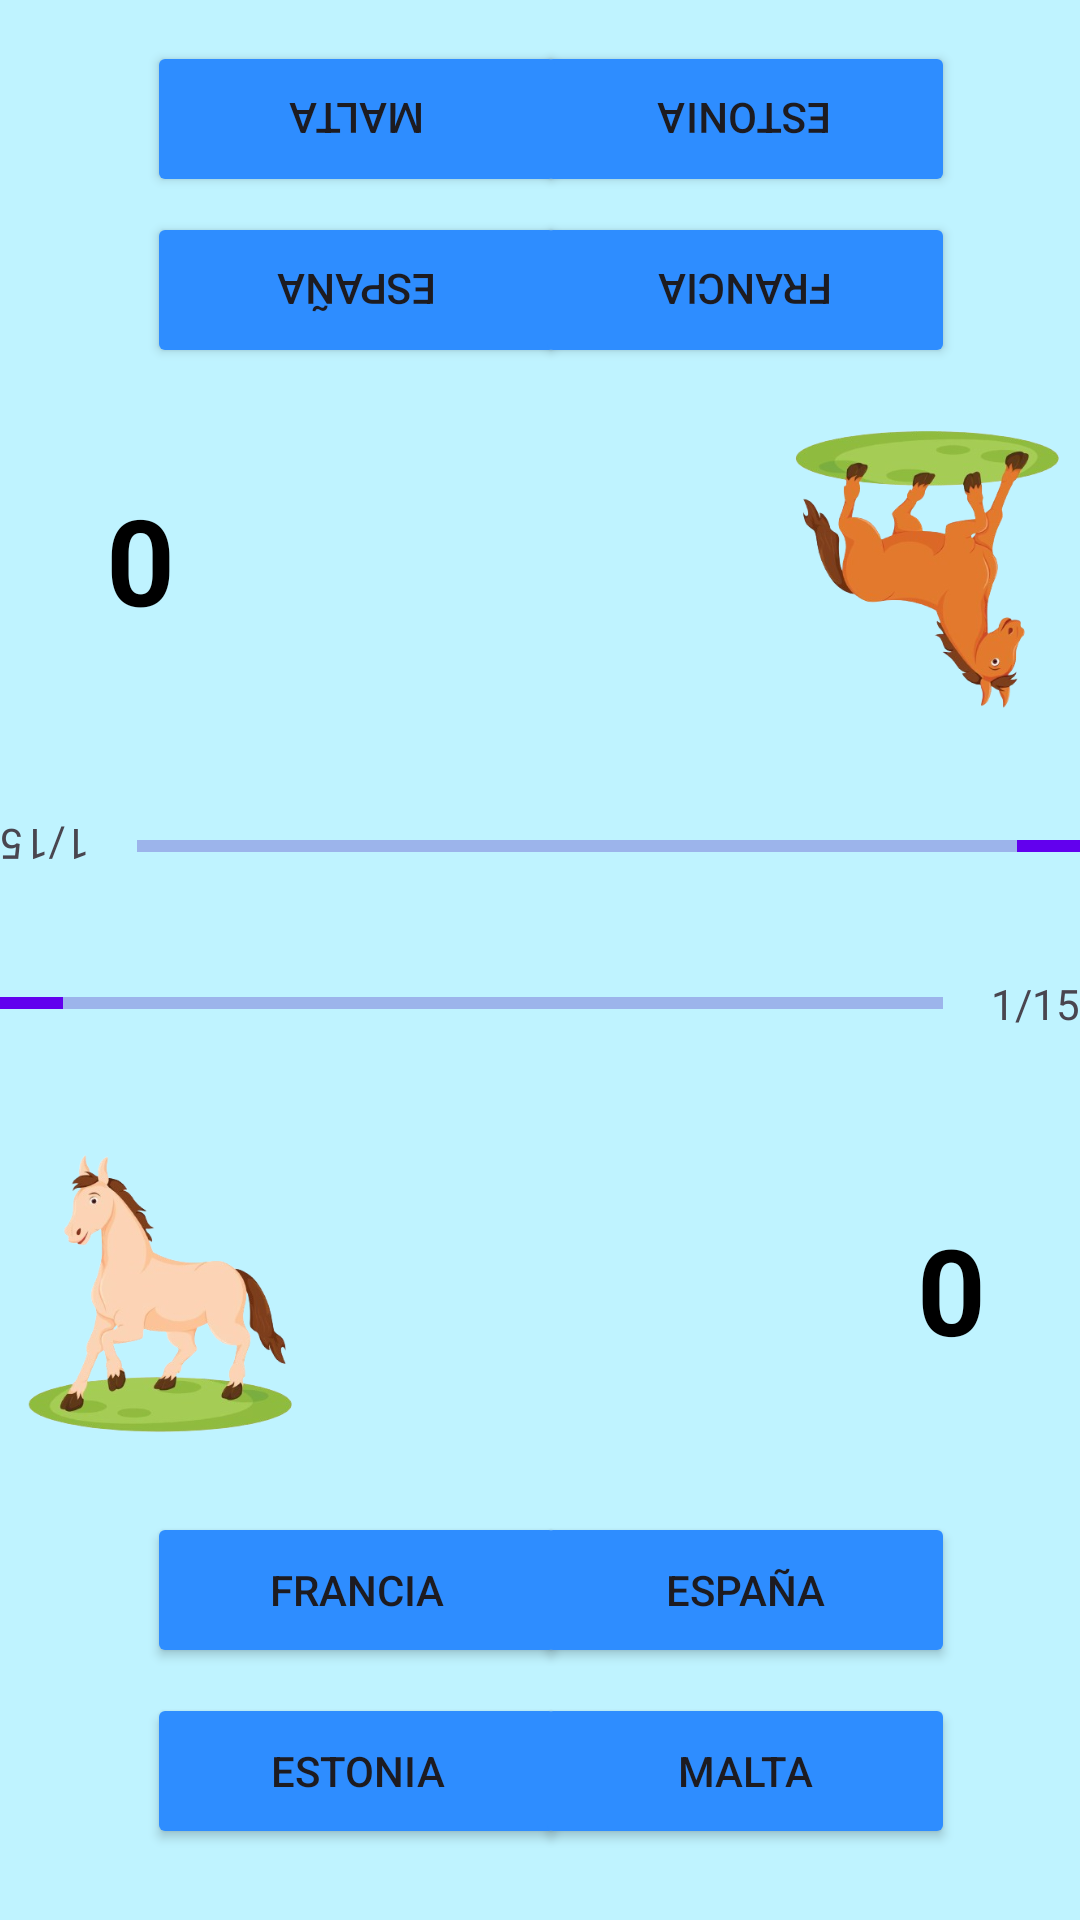

This screen was rendered from an Android layout file. Write that file and the resources it references.
<!-- AndroidManifest.xml: application theme Theme.FlagFlash -->
<!-- res/layout/multijugador_bandera.xml -->
<?xml version="1.0" encoding="utf-8"?>
<androidx.constraintlayout.widget.ConstraintLayout xmlns:android="http://schemas.android.com/apk/res/android"
    xmlns:tools="http://schemas.android.com/tools"
    android:layout_width="match_parent"
    android:layout_height="match_parent"
    xmlns:app="http://schemas.android.com/apk/res-auto"
    android:background="@color/background">

    <LinearLayout
        android:layout_width="360dp"
        android:layout_height="47dp"
        android:layout_marginBottom="20dp"
        android:gravity="center_vertical"
        app:layout_constraintBottom_toBottomOf="parent"
        app:layout_constraintEnd_toEndOf="parent"
        app:layout_constraintStart_toStartOf="parent"
        app:layout_constraintTop_toTopOf="parent"
        app:layout_constraintVertical_bias="0.543">

        <ProgressBar
            android:id="@+id/progressBar"
            style="@style/Widget.AppCompat.ProgressBar.Horizontal"
            android:layout_width="0dp"
            android:layout_height="wrap_content"
            android:layout_marginRight="16dp"
            android:layout_weight="1"
            android:indeterminate="false"
            android:max="15"
            android:min="0"
            android:minHeight="50dp"
            android:progress="1"
            android:progressBackgroundTint="#3700B3"
            android:progressTint="#6200EE" />

        <TextView
            android:id="@+id/tvProgress"
            android:layout_width="wrap_content"
            android:layout_height="wrap_content"
            android:text="1/15" />
    </LinearLayout>

    <LinearLayout
        android:layout_width="360dp"
        android:layout_height="47dp"
        android:layout_marginBottom="20dp"
        android:gravity="center_vertical"
        android:rotation="180"
        app:layout_constraintBottom_toBottomOf="parent"
        app:layout_constraintEnd_toEndOf="parent"
        app:layout_constraintStart_toStartOf="parent"
        app:layout_constraintTop_toTopOf="parent"
        app:layout_constraintVertical_bias="0.451">

        <ProgressBar
            android:id="@+id/progressBar2"
            style="@style/Widget.AppCompat.ProgressBar.Horizontal"
            android:layout_width="0dp"
            android:layout_height="wrap_content"
            android:layout_marginRight="16dp"
            android:layout_weight="1"
            android:indeterminate="false"
            android:max="15"
            android:min="0"
            android:minHeight="50dp"
            android:progress="1"
            android:progressBackgroundTint="#3700B3"
            android:progressTint="#6200EE" />

        <TextView
            android:id="@+id/tvProgress2"
            android:layout_width="wrap_content"
            android:layout_height="wrap_content"
            android:text="1/15" />
    </LinearLayout>

    <ImageView
        android:id="@+id/bandera"
        android:layout_width="186dp"
        android:layout_height="130dp"
        android:src="@drawable/bandera_de_espana"
        app:layout_constraintBottom_toBottomOf="parent"
        app:layout_constraintEnd_toEndOf="parent"
        app:layout_constraintHorizontal_bias="0.595"
        app:layout_constraintStart_toStartOf="parent"
        app:layout_constraintTop_toTopOf="parent"
        app:layout_constraintVertical_bias="0.705" />

    <ImageView
        android:id="@+id/bandera2"
        android:layout_width="186dp"
        android:layout_height="130dp"
        android:rotation="180"
        android:src="@drawable/bandera_de_espana"
        app:layout_constraintBottom_toBottomOf="parent"
        app:layout_constraintEnd_toEndOf="parent"
        app:layout_constraintHorizontal_bias="0.422"
        app:layout_constraintStart_toStartOf="parent"
        app:layout_constraintTop_toTopOf="parent"
        app:layout_constraintVertical_bias="0.257" />

    <ImageView
        android:id="@+id/jugador1"
        android:layout_width="100dp"
        android:layout_height="102dp"
        android:src="@drawable/jugador1"
        app:layout_constraintBottom_toBottomOf="parent"
        app:layout_constraintEnd_toEndOf="parent"
        app:layout_constraintHorizontal_bias="0.012"
        app:layout_constraintStart_toStartOf="parent"
        app:layout_constraintTop_toTopOf="parent"
        app:layout_constraintVertical_bias="0.701" />

    <ImageView
        android:id="@+id/jugador2"
        android:layout_width="100dp"
        android:layout_height="102dp"
        android:rotation="180"
        android:src="@drawable/jugador2"
        app:layout_constraintBottom_toBottomOf="parent"
        app:layout_constraintEnd_toEndOf="parent"
        app:layout_constraintHorizontal_bias="0.993"
        app:layout_constraintStart_toStartOf="parent"
        app:layout_constraintTop_toTopOf="parent"
        app:layout_constraintVertical_bias="0.265" />

    <Button
        android:id="@+id/Pais1"
        android:layout_width="140dp"
        android:layout_height="52dp"
        android:backgroundTint="#2E8DFF"
        android:text="España"
        app:layout_constraintBottom_toBottomOf="parent"
        app:layout_constraintEnd_toEndOf="parent"
        app:layout_constraintHorizontal_bias="0.811"
        app:layout_constraintStart_toStartOf="parent"
        app:layout_constraintTop_toTopOf="parent"
        app:layout_constraintVertical_bias="0.857" />

    <Button
        android:id="@+id/Pais11"
        android:layout_width="140dp"
        android:layout_height="52dp"
        android:backgroundTint="#2E8DFF"
        android:text="España"
        android:rotation="180"
        app:layout_constraintBottom_toBottomOf="parent"
        app:layout_constraintEnd_toEndOf="parent"
        app:layout_constraintHorizontal_bias="0.222"
        app:layout_constraintStart_toStartOf="parent"
        app:layout_constraintTop_toTopOf="parent"
        app:layout_constraintVertical_bias="0.12" />

    <Button
        android:id="@+id/Pais2"
        android:layout_width="140dp"
        android:layout_height="52dp"
        android:backgroundTint="#2E8DFF"
        android:text="Francia"
        app:layout_constraintBottom_toBottomOf="parent"
        app:layout_constraintEnd_toEndOf="parent"
        app:layout_constraintHorizontal_bias="0.222"
        app:layout_constraintStart_toStartOf="parent"
        app:layout_constraintTop_toTopOf="parent"
        app:layout_constraintVertical_bias="0.857" />

    <Button
        android:id="@+id/Pais22"
        android:layout_width="140dp"
        android:layout_height="52dp"
        android:backgroundTint="#2E8DFF"
        android:text="Francia"
        android:rotation="180"
        app:layout_constraintBottom_toBottomOf="parent"
        app:layout_constraintEnd_toEndOf="parent"
        app:layout_constraintHorizontal_bias="0.811"
        app:layout_constraintStart_toStartOf="parent"
        app:layout_constraintTop_toTopOf="parent"
        app:layout_constraintVertical_bias="0.12" />

    <Button
        android:id="@+id/Pais3"
        android:layout_width="140dp"
        android:layout_height="52dp"
        android:backgroundTint="#2E8DFF"
        android:text="Estonia"
        app:layout_constraintBottom_toBottomOf="parent"
        app:layout_constraintEnd_toEndOf="parent"
        app:layout_constraintHorizontal_bias="0.222"
        app:layout_constraintStart_toStartOf="parent"
        app:layout_constraintTop_toTopOf="parent"
        app:layout_constraintVertical_bias="0.96" />

    <Button
        android:id="@+id/Pais33"
        android:layout_width="140dp"
        android:layout_height="52dp"
        android:backgroundTint="#2E8DFF"
        android:text="Estonia"
        android:rotation="180"
        app:layout_constraintBottom_toBottomOf="parent"
        app:layout_constraintEnd_toEndOf="parent"
        app:layout_constraintHorizontal_bias="0.811"
        app:layout_constraintStart_toStartOf="parent"
        app:layout_constraintTop_toTopOf="parent"
        app:layout_constraintVertical_bias="0.023" />

    <Button
        android:id="@+id/Pais4"
        android:layout_width="140dp"
        android:layout_height="52dp"
        android:backgroundTint="#2E8DFF"
        android:text="Malta"
        app:layout_constraintBottom_toBottomOf="parent"
        app:layout_constraintEnd_toEndOf="parent"
        app:layout_constraintHorizontal_bias="0.811"
        app:layout_constraintStart_toStartOf="parent"
        app:layout_constraintTop_toTopOf="parent"
        app:layout_constraintVertical_bias="0.96" />

    <Button
        android:id="@+id/Pais44"
        android:layout_width="140dp"
        android:layout_height="52dp"
        android:backgroundTint="#2E8DFF"
        android:text="Malta"
        android:rotation="180"
        app:layout_constraintBottom_toBottomOf="parent"
        app:layout_constraintEnd_toEndOf="parent"
        app:layout_constraintHorizontal_bias="0.222"
        app:layout_constraintStart_toStartOf="parent"
        app:layout_constraintTop_toTopOf="parent"
        app:layout_constraintVertical_bias="0.023" />

    <TextView
        android:id="@+id/puntuacion1"
        android:layout_width="wrap_content"
        android:layout_height="wrap_content"
        android:gravity="center"
        android:text="0"
        android:textColor="#000000"
        android:textSize="40dp"
        android:textStyle="bold"
        app:layout_constraintBottom_toBottomOf="parent"
        app:layout_constraintEnd_toEndOf="parent"
        app:layout_constraintHorizontal_bias="0.907"
        app:layout_constraintStart_toStartOf="parent"
        app:layout_constraintTop_toTopOf="parent"
        app:layout_constraintVertical_bias="0.687" />

    <TextView
        android:id="@+id/puntuacion2"
        android:layout_width="wrap_content"
        android:layout_height="wrap_content"
        android:gravity="center"
        android:text="0"
        android:textColor="#000000"
        android:textSize="40dp"
        android:textStyle="bold"
        android:rotation="180"
        app:layout_constraintBottom_toBottomOf="parent"
        app:layout_constraintEnd_toEndOf="parent"
        app:layout_constraintHorizontal_bias="0.105"
        app:layout_constraintStart_toStartOf="parent"
        app:layout_constraintTop_toTopOf="parent"
        app:layout_constraintVertical_bias="0.277" />


</androidx.constraintlayout.widget.ConstraintLayout>
<!-- resources referenced by this layout -->
<resources>
  <color name="background">#FFBFF3FF</color>
  <!-- drawable jugador1: png bitmap (drawable, 79184 bytes) -->
  <!-- drawable jugador2: png bitmap (drawable, 83051 bytes) -->
  <style name="Theme.FlagFlash" parent="Base.Theme.FlagFlash" />
  <style name="Base.Theme.FlagFlash" parent="Theme.Material3.Light.NoActionBar">
          
          <item name="colorPrimary">@color/backgroundButton</item>
          <item name="colorPrimaryVariant">@color/backgroundButton</item>
          <item name="colorOnPrimary">@color/white</item>
          <item name="android:statusBarColor">@color/backgroundButton</item>
      </style>
  <color name="backgroundButton">#2E8DFF</color>
  <color name="white">#FFFFFFFF</color>
</resources>
